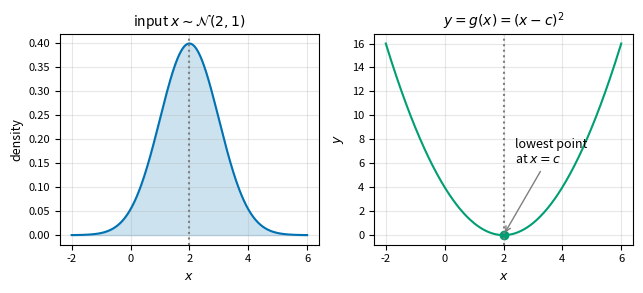
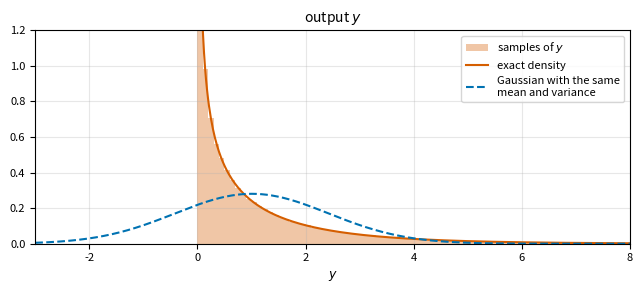
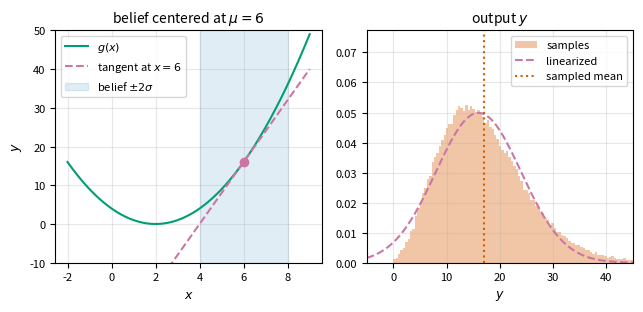

Generate these figures, in order, with matplotlib: (Note: this script raises an exception after producing the figures.)
%config InlineBackend.figure_formats = ["svg"]

import matplotlib.pyplot as plt
import numpy as np
from cycler import cycler

plt.rcParams.update(
    {
        "figure.figsize": (6.5, 3.5),  # matches the 6.5 in text column
        "font.size": 9,
        "axes.titlesize": 10,
        "axes.labelsize": 9,
        "xtick.labelsize": 8,
        "ytick.labelsize": 8,
        "legend.fontsize": 8,
        "axes.prop_cycle": cycler(
            color=[
                "#0072B2",
                "#D55E00",
                "#009E73",
                "#cb77a6",
                "#c28600",
                "#1d99e0",
                "#7f7f7f",
            ]
        ),
        "axes.grid": True,
        "grid.alpha": 0.3,
        "svg.fonttype": "path",
    }
)

# named colors from the palette above
BLUE, VERMILLION, GREEN, PINK, GOLD, SKY, GRAY = (
    "#0072B2",
    "#D55E00",
    "#009E73",
    "#cb77a6",
    "#c28600",
    "#1d99e0",
    "#7f7f7f",
)

np.random.seed(13)

# The lowest point of g, and the input belief x ~ N(mu, sigma^2) centered there.
c = 2.0
mu, sigma = c, 1.0


def g(x):
    """U-shaped function whose lowest point is at x = c."""
    return (x - c) ** 2


# Monte Carlo: draw many samples of x and push each one through g.
# The histogram of the results approximates the distribution of y = g(x).
n_samples = 100_000
x_samples = np.random.normal(mu, sigma, n_samples)
y_samples = g(x_samples)

# The first two moments of y. For x ~ N(mu, sigma^2), y / sigma^2 is chi-squared
# with one degree of freedom, so the exact values are sigma^2 = 1 and 2 sigma^4 = 2.
y_mean, y_var = y_samples.mean(), y_samples.var()
print(f"mean of y: {y_mean:.3f}, variance of y: {y_var:.3f}")

xs = np.linspace(mu - 4 * sigma, mu + 4 * sigma, 400)
ys = np.linspace(-3, 8, 600)
x_pdf = np.exp(-((xs - mu) ** 2) / (2 * sigma**2)) / np.sqrt(2 * np.pi * sigma**2)
y_pos = ys[ys > 0]
y_exact = np.exp(-y_pos / (2 * sigma**2)) / np.sqrt(2 * np.pi * sigma**2 * y_pos)
y_gauss = np.exp(-((ys - y_mean) ** 2) / (2 * y_var)) / np.sqrt(2 * np.pi * y_var)

fig, (ax_in, ax_g) = plt.subplots(1, 2, figsize=(6.5, 3))

ax_in.plot(xs, x_pdf, color=BLUE)
ax_in.fill_between(xs, x_pdf, color=BLUE, alpha=0.2)
ax_in.axvline(mu, color=GRAY, ls=":")
ax_in.set_title(rf"input $x \sim \mathcal{{N}}({mu:g}, {sigma**2:g})$")
ax_in.set_xlabel("$x$")
ax_in.set_ylabel("density")

ax_g.plot(xs, g(xs), color=GREEN)
ax_g.plot(mu, g(mu), "o", color=GREEN)
ax_g.axvline(mu, color=GRAY, ls=":")
ax_g.annotate(r"lowest point" "\n" r"at $x = c$", (mu, 0), xytext=(mu + 0.4, 6),
              arrowprops={"arrowstyle": "->", "color": GRAY})
ax_g.set_title(r"$y = g(x) = (x - c)^2$")
ax_g.set_xlabel("$x$")
ax_g.set_ylabel("$y$")
fig.tight_layout()
plt.show()

fig, ax_out = plt.subplots(figsize=(6.5, 3))
ax_out.hist(y_samples, bins=np.linspace(0, 8, 81), density=True,
            color=VERMILLION, alpha=0.35, label="samples of $y$")
ax_out.plot(y_pos, y_exact, color=VERMILLION, label="exact density")
ax_out.plot(ys, y_gauss, color=BLUE, ls="--",
            label="Gaussian with the same\nmean and variance")
ax_out.set_xlim(-3, 8)
ax_out.set_ylim(0, 1.2)
ax_out.set_title("output $y$")
ax_out.set_xlabel("$y$")
ax_out.legend()

fig.tight_layout()
plt.show()

def dg(x):
    """Derivative of g, the slope of the tangent line at x."""
    return 2 * (x - c)


def linearized_moments(mean, s):
    """Mean and variance of g(x), x ~ N(mean, s^2), with g replaced by its tangent line at the mean.

    The tangent line is y = g(mean) + g'(mean) (x - mean). A linear function of a Gaussian is
    Gaussian, with mean g(mean) and variance g'(mean)^2 s^2. This is what the EKF computes.
    """
    return g(mean), dg(mean) ** 2 * s**2


# A belief on the right arm of the U, where the slope is large.
mu_arm = 6.0
y_arm = g(np.random.normal(mu_arm, sigma, n_samples))  # sampled output: the reference
lin_arm = linearized_moments(mu_arm, sigma)  # tangent-line output: what the EKF predicts
print(
    f"belief mean {mu_arm:g}: sampled mean {y_arm.mean():.3f}, variance {y_arm.var():.3f} | "
    f"linearized mean {lin_arm[0]:.3f}, variance {lin_arm[1]:.3f}"
)

def plot_case(mean, y_case, lin_mean, lin_var):
    """Left: g, its tangent at the belief mean and the belief. Right: sampled and linearized output."""
    xs = np.linspace(c - 4 * sigma, c + 7 * sigma, 400)
    fig, (ax_g, ax_out) = plt.subplots(1, 2, figsize=(6.5, 3.2))

    ax_g.plot(xs, g(xs), color=GREEN, label="$g(x)$")
    ax_g.plot(xs, g(mean) + dg(mean) * (xs - mean), color=PINK, ls="--", label=f"tangent at $x = {mean:g}$")
    ax_g.plot(mean, g(mean), "o", color=PINK)
    ax_g.axvspan(mean - 2 * sigma, mean + 2 * sigma, color=BLUE, alpha=0.12, label=r"belief $\pm 2\sigma$")
    ax_g.set_ylim(-10, 50)
    ax_g.set_xlabel("$x$")
    ax_g.set_ylabel("$y$")
    ax_g.set_title(rf"belief centered at $\mu = {mean:g}$")
    ax_g.legend(loc="upper left")

    hi = 10 if mean == c else 45
    ax_out.hist(y_case, bins=np.linspace(0, hi, 101), density=True,
                color=VERMILLION, alpha=0.35, label="samples")
    if lin_var > 0:
        ys = np.linspace(-5, hi, 600)
        ax_out.plot(ys, np.exp(-((ys - lin_mean) ** 2) / (2 * lin_var)) / np.sqrt(2 * np.pi * lin_var),
                    color=PINK, ls="--", label="linearized")
        ax_out.set_xlim(-5, hi)
        ax_out.set_ylim(0, 1.4 * ax_out.get_ylim()[1])  # headroom for the legend
    else:
        ax_out.axvline(lin_mean, color=PINK, ls="--", lw=2, label="linearized ($y = 0$ only)")
        ax_out.set_xlim(-3, hi)
        ax_out.set_ylim(0, 1.2)
    ax_out.axvline(y_case.mean(), color=VERMILLION, ls=":", label="sampled mean")
    ax_out.set_xlabel("$y$")
    ax_out.set_title("output $y$")
    ax_out.legend(loc="upper right")
    fig.tight_layout()
    plt.show()


plot_case(mu_arm, y_arm, *lin_arm)

from filterpy.kalman import ExtendedKalmanFilter


class EKF(ExtendedKalmanFilter):
    """Extended Kalman filter with a nonlinear motion model.

    Naming in the parent class: x is the mean (mu) and P the covariance (Sigma).
    Q is the motion noise and R the measurement noise, as above.
    """

    def __init__(self, dim_s, dim_z, g, G):
        # dim_s: size of the state; dim_z: size of a measurement
        super().__init__(dim_x=dim_s, dim_z=dim_z)
        self.g, self.G = g, G  # motion model g(a, s) and its Jacobian G(a, s)

    def predict(self, a):
        """Prediction step for the action a: lines 1 and 2 of the algorithm."""
        # Evaluate the Jacobian at the previous mean, before the mean moves.
        G_t = self.G(a, self.x)  # Jacobian at mu_{t-1}
        # Line 1: push the mean through the full nonlinear motion model.
        self.x = self.g(a, self.x)
        # Line 2: push the covariance through the linearized model, then add
        # the motion noise.
        self.P = G_t @ self.P @ G_t.T + self.Q
        # Keep a copy of the predicted belief, as the parent class does.
        self.x_prior, self.P_prior = self.x.copy(), self.P.copy()


# Lines 3 to 5 are the parent's update(z, HJacobian, Hx), where HJacobian(s)
# returns H_t and Hx(s) returns h(s), both evaluated at the predicted mean.

# The same belief moved to the lowest point of the U, where the slope is zero.
y_low = g(np.random.normal(c, sigma, n_samples))  # sampled output
lin_low = linearized_moments(c, sigma)  # tangent-line output
print(
    f"belief mean {c:g}: sampled mean {y_low.mean():.3f}, variance {y_low.var():.3f} | "
    f"linearized mean {lin_low[0]:.3f}, variance {lin_low[1]:.3f}"
)

plot_case(c, y_low, *lin_low)

# Keep the belief centered on the right arm of the U at x = 6, where the slope
# is not zero, and change only its width.
m_arm = 6.0
widths = [0.5, 2.5]  # a confident belief and an uncertain one
width_cases = {}
for s in widths:
    # sampled output versus the tangent-line (EKF) prediction, as before
    y_case = g(np.random.normal(m_arm, s, n_samples))
    lin_mean, lin_var = linearized_moments(m_arm, s)
    width_cases[s] = (y_case, lin_mean, lin_var)
    print(
        f"belief std {s:g}: sampled mean {y_case.mean():.3f}, variance {y_case.var():.3f} | "
        f"linearized mean {lin_mean:.3f}, variance {lin_var:.3f}"
    )

xs = np.linspace(-4, 12, 400)
fig, axes = plt.subplots(2, 2, figsize=(6.5, 6))

for row, s in zip(axes, widths):
    ax_g, ax_out = row
    y_case, lin_mean, lin_var = width_cases[s]

    ax_g.plot(xs, g(xs), color=GREEN, label="$g(x)$")
    ax_g.plot(xs, g(m_arm) + dg(m_arm) * (xs - m_arm), color=PINK, ls="--", label=f"tangent at $x = {m_arm:g}$")
    ax_g.plot(m_arm, g(m_arm), "o", color=PINK)
    ax_g.axvspan(m_arm - 2 * s, m_arm + 2 * s, color=BLUE, alpha=0.12, label=r"belief $\pm 2\sigma$")
    ax_g.set_xlim(-4, 12)
    ax_g.set_ylim(-30, 100)
    ax_g.set_xlabel("$x$")
    ax_g.set_ylabel("$y$")
    ax_g.set_title(rf"belief with $\sigma = {s:g}$")
    ax_g.legend(loc="upper left")

    lo, hi = lin_mean - 4 * np.sqrt(lin_var), lin_mean + 4 * np.sqrt(lin_var)
    ys = np.linspace(lo, hi, 600)
    ax_out.hist(y_case, bins=np.linspace(max(lo, 0), hi, 101), density=True,
                color=VERMILLION, alpha=0.35, label="samples")
    ax_out.plot(ys, np.exp(-((ys - lin_mean) ** 2) / (2 * lin_var)) / np.sqrt(2 * np.pi * lin_var),
                color=PINK, ls="--", label="linearized")
    ax_out.axvline(y_case.mean(), color=VERMILLION, ls=":", label="sampled mean")
    ax_out.set_xlim(lo, hi)
    ax_out.set_ylim(0, 1.4 * ax_out.get_ylim()[1])  # headroom for the legend
    ax_out.set_xlabel("$y$")
    ax_out.set_title("output $y$")
    ax_out.legend(loc="upper right")

fig.tight_layout()
plt.show()
